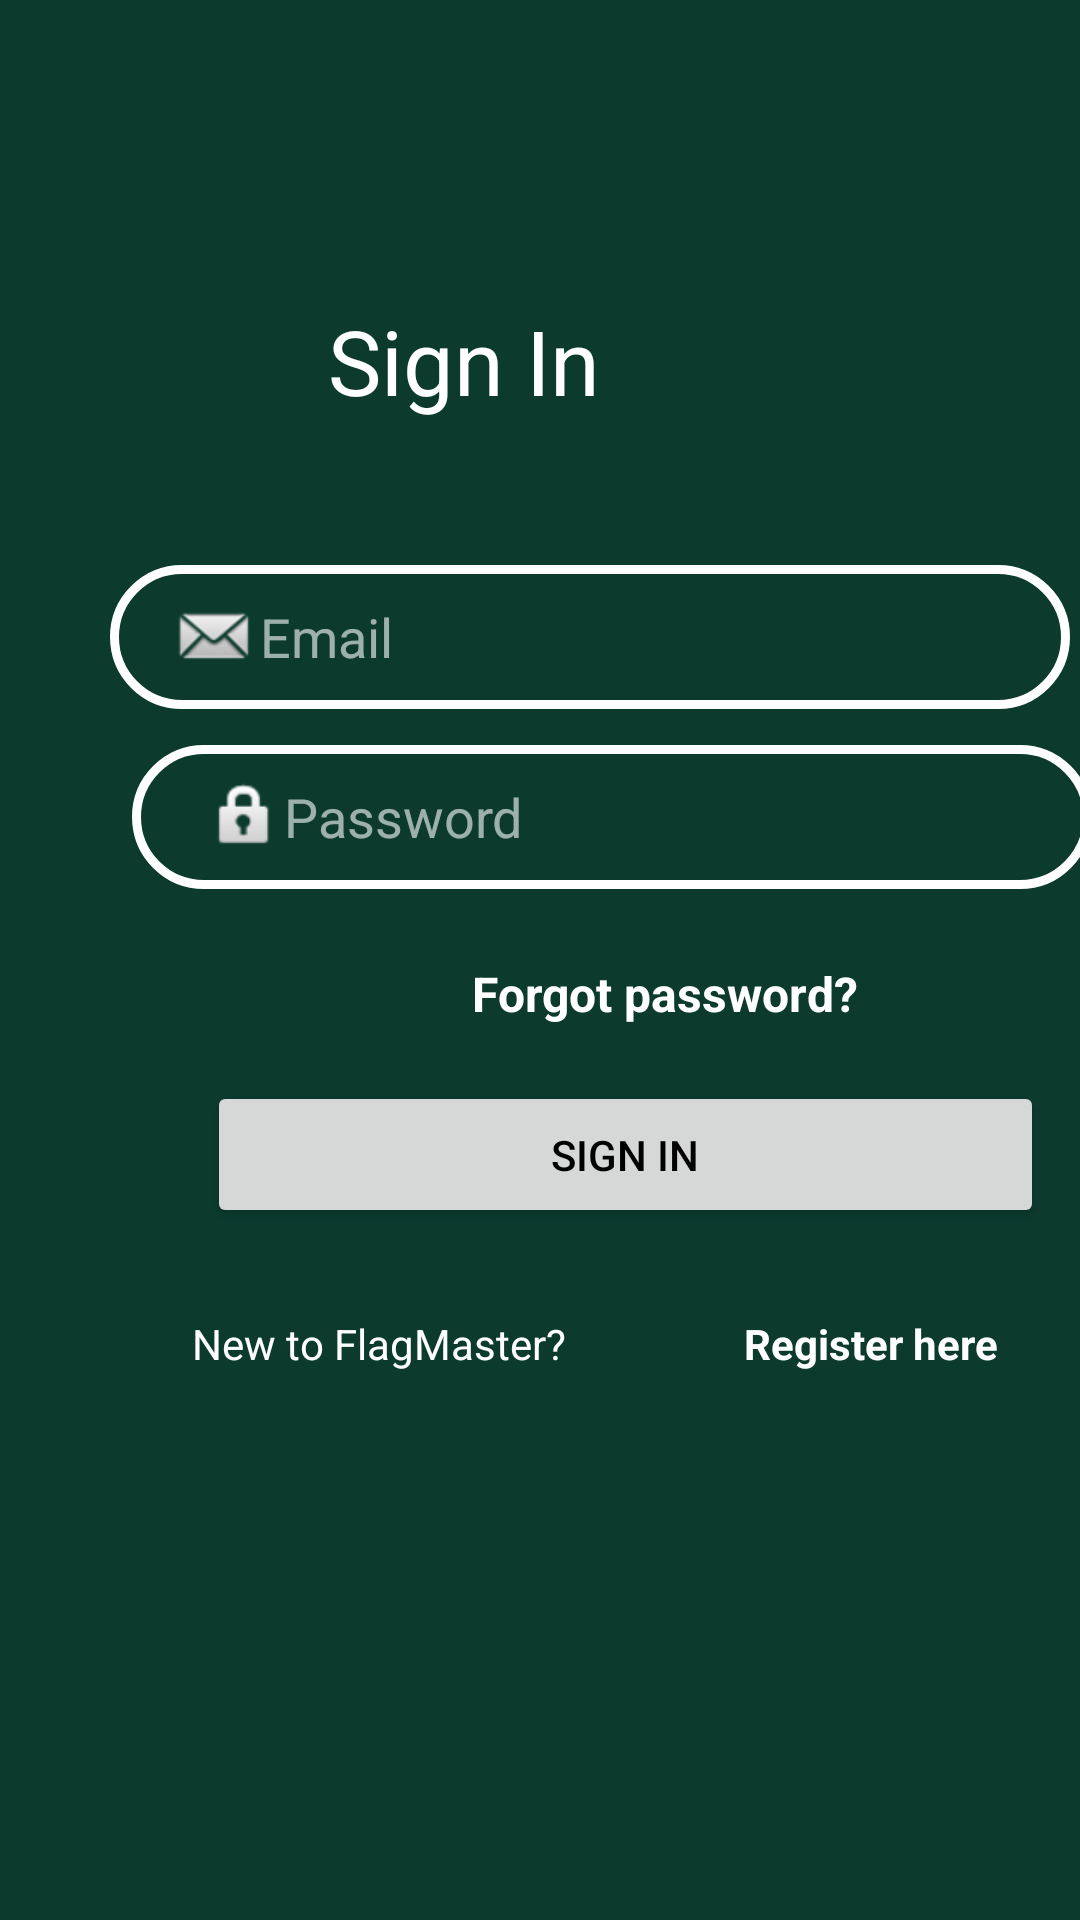

The Android layout XML behind this screen, and the referenced resources:
<!-- AndroidManifest.xml: application theme Theme.UNSWLearning -->
<!-- res/layout/activity_main.xml -->
<?xml version="1.0" encoding="utf-8"?>
<androidx.constraintlayout.widget.ConstraintLayout xmlns:android="http://schemas.android.com/apk/res/android"
    xmlns:app="http://schemas.android.com/apk/res-auto"
    xmlns:tools="http://schemas.android.com/tools"
    android:layout_width="match_parent"
    android:layout_height="match_parent"
    android:background="#0C3B2E" >

    <TextView
        android:id="@+id/textView9"
        android:layout_width="wrap_content"
        android:layout_height="wrap_content"
        android:layout_marginStart="64dp"
        android:layout_marginTop="29dp"
        android:text="New to FlagMaster?"
        android:textColor="#fff"
        app:layout_constraintStart_toStartOf="parent"
        app:layout_constraintTop_toBottomOf="@+id/loginButton"
        tools:textColor="#ffffff" />

    <TextView
        android:id="@+id/switchToRegister"
        android:layout_width="wrap_content"
        android:layout_height="48dp"
        android:layout_marginStart="248dp"
        android:layout_marginTop="29dp"
        android:clickable="true"
        android:onClick="onClick"
        android:text="Register here"
        android:textColor="#fff"
        android:textSize="14sp"
        android:textStyle="bold"
        app:layout_constraintStart_toStartOf="parent"
        app:layout_constraintTop_toBottomOf="@+id/loginButton"
        tools:textColor="#ffffff" />

    <TextView
        android:id="@+id/errorMessage"
        android:layout_width="wrap_content"
        android:layout_height="wrap_content"
        android:layout_marginStart="68dp"
        android:layout_marginTop="16dp"
        android:text="Incorrect email or password"
        android:visibility="invisible"
        app:layout_constraintStart_toStartOf="parent"
        app:layout_constraintTop_toBottomOf="@+id/textView4"
        tools:textColor="#F44336" />

    <Button
        android:id="@+id/loginButton"
        android:layout_width="279dp"
        android:layout_height="49dp"
        android:layout_marginStart="69dp"
        android:layout_marginTop="64dp"
        android:text="Sign In"
        android:textColor="#000000"
        app:layout_constraintStart_toStartOf="parent"
        app:layout_constraintTop_toBottomOf="@+id/loginPassword" />

    <EditText
        android:id="@+id/loginPassword"
        android:layout_width="320dp"
        android:layout_height="48dp"
        android:layout_marginStart="44dp"
        android:layout_marginTop="12dp"
        android:background="@drawable/inputbackground"
        android:drawableLeft="@android:drawable/ic_lock_idle_lock"
        android:ems="10"
        android:hint="Password"
        android:inputType="textPersonName"
        android:paddingLeft="25dp"
        android:paddingTop="10dp"
        android:paddingBottom="10dp"
        android:textColor="#fff"
        android:textColorHint="#99FFFFFF"
        app:layout_constraintStart_toStartOf="parent"
        app:layout_constraintTop_toBottomOf="@+id/loginEmail" />

    <EditText
        android:id="@+id/loginEmail"
        android:layout_width="320dp"
        android:layout_height="48dp"
        android:layout_marginStart="46dp"
        android:layout_marginTop="48dp"
        android:layout_marginEnd="51dp"
        android:background="@drawable/inputbackground"
        android:drawableLeft="@android:drawable/sym_action_email"
        android:ems="10"
        android:hint="Email"
        android:inputType="textPersonName"
        android:paddingLeft="20dp"
        android:paddingTop="10dp"
        android:paddingBottom="10dp"
        android:textColor="#fff"
        android:textColorHint="#99FFFFFF"
        app:layout_constraintEnd_toEndOf="parent"
        app:layout_constraintHorizontal_bias="0.166"
        app:layout_constraintStart_toStartOf="parent"
        app:layout_constraintTop_toBottomOf="@+id/textView4" />

    <TextView
        android:id="@+id/textView4"
        android:layout_width="wrap_content"
        android:layout_height="wrap_content"
        android:layout_marginTop="100dp"
        android:layout_marginEnd="160dp"
        android:text="Sign In"
        android:textColor="#ffffff"
        android:textSize="30dp"
        app:layout_constraintEnd_toEndOf="parent"
        app:layout_constraintTop_toTopOf="parent" />

    <TextView
        android:id="@+id/forgotPassword"
        android:layout_width="wrap_content"
        android:layout_height="wrap_content"
        android:layout_marginTop="24dp"
        android:layout_marginEnd="74dp"
        android:text="Forgot password?"
        android:textColor="#fff"
        android:textSize="16sp"
        android:textStyle="bold"
        app:layout_constraintEnd_toEndOf="parent"
        app:layout_constraintTop_toBottomOf="@+id/loginPassword" />
</androidx.constraintlayout.widget.ConstraintLayout>
<!-- resources referenced by this layout -->
<resources>
  <!-- drawable inputbackground (drawable) -->
  <?xml version="1.0" encoding="utf-8"?>
  <shape xmlns:android="http://schemas.android.com/apk/res/android">
  
      <stroke
          android:width="3sp"
          android:color="#ffffff"/>
      <corners android:radius="70dp"/>
  </shape>
  <style name="Theme.UNSWLearning" parent="Theme.AppCompat.Light.DarkActionBar">
          
          <item name="colorPrimary">#FFFFFF</item>
          <item name="titleTextColor">#0F9D58</item>
          <item name="colorPrimaryVariant">@color/purple_700</item>
          <item name="colorOnPrimary">#0F9D58</item>
          
          <item name="colorSecondary">@color/teal_200</item>
          <item name="colorSecondaryVariant">@color/teal_700</item>
          <item name="colorOnSecondary">@color/black</item>
          
          <item name="android:statusBarColor" tools:targetApi="l">?attr/colorPrimaryVariant</item>
          
          <item name="android:navigationBarColor">@color/white</item>
          <item name="colorControlNormal">#0F9D58</item>
          //MaterialComponents.DayNight.DarkActionBar
      </style>
  <!-- not gathered from this repository: default colours our renderer supplied (Android Studio template values) -->
  <color name="purple_700">#FF3700B3</color>
  <color name="teal_200">#FF03DAC5</color>
  <color name="teal_700">#FF018786</color>
  <color name="black">#FF000000</color>
  <color name="white">#FFFFFFFF</color>
</resources>
